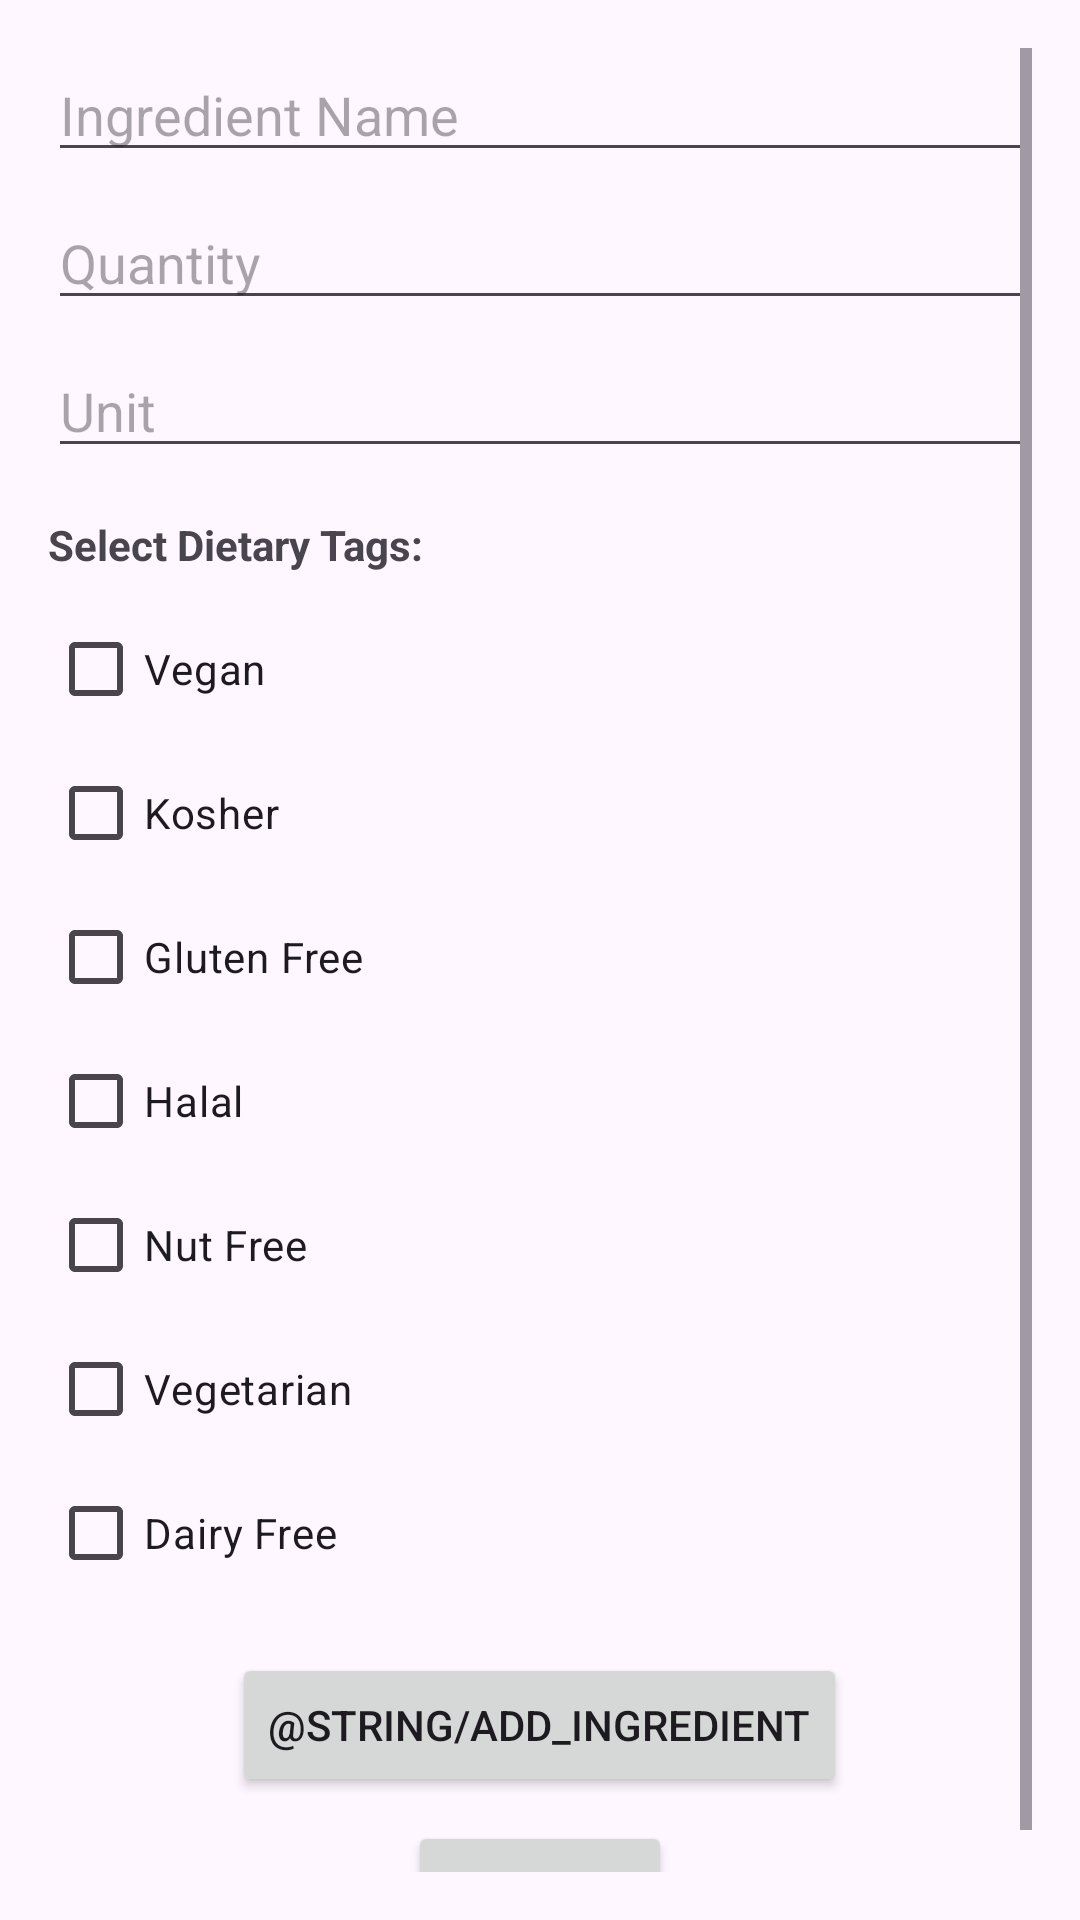

Here is an Android app screen rendered from its layout file. Give the layout XML and the strings, colors and styles it references.
<!-- AndroidManifest.xml: application theme Theme.PantryPalAndroidPrototype -->
<!-- res/layout/fragment_add_items.xml -->
<?xml version="1.0" encoding="utf-8"?>
<ScrollView xmlns:android="http://schemas.android.com/apk/res/android"
    android:layout_width="match_parent"
    android:layout_height="match_parent"
    android:padding="16dp">

    <LinearLayout
        android:layout_width="match_parent"
        android:layout_height="wrap_content"
        android:orientation="vertical">

        <EditText
            android:id="@+id/itemNameText"
            android:layout_width="match_parent"
            android:layout_height="wrap_content"
            android:hint="Ingredient Name"
            android:layout_marginBottom="8dp" />

        <EditText
            android:id="@+id/itemQtyText"
            android:layout_width="match_parent"
            android:layout_height="wrap_content"
            android:hint="Quantity"
            android:layout_marginBottom="8dp" />

        <EditText
            android:id="@+id/itemUnitText"
            android:layout_width="match_parent"
            android:layout_height="wrap_content"
            android:hint="Unit"
            android:layout_marginBottom="16dp" />

        <TextView
            android:id="@+id/textView"
            android:layout_width="wrap_content"
            android:layout_height="wrap_content"
            android:text="Select Dietary Tags:"
            android:layout_marginBottom="8dp"
            android:textStyle="bold" />

        
        <LinearLayout
            android:layout_width="match_parent"
            android:layout_height="wrap_content"
            android:orientation="vertical"
            android:layout_marginBottom="16dp">

            <CheckBox
                android:id="@+id/veganCheckbox"
                android:layout_width="wrap_content"
                android:layout_height="wrap_content"
                android:text="Vegan" />

            <CheckBox
                android:id="@+id/kosherCheckbox"
                android:layout_width="wrap_content"
                android:layout_height="wrap_content"
                android:text="Kosher" />

            <CheckBox
                android:id="@+id/glutenFreeCheckbox"
                android:layout_width="wrap_content"
                android:layout_height="wrap_content"
                android:text="Gluten Free" />

            <CheckBox
                android:id="@+id/halalCheckbox"
                android:layout_width="wrap_content"
                android:layout_height="wrap_content"
                android:text="Halal" />

            <CheckBox
                android:id="@+id/nutFreeCheckbox"
                android:layout_width="wrap_content"
                android:layout_height="wrap_content"
                android:text="Nut Free" />

            <CheckBox
                android:id="@+id/vegetarianCheckbox"
                android:layout_width="wrap_content"
                android:layout_height="wrap_content"
                android:text="Vegetarian" />

            <CheckBox
                android:id="@+id/dairyFreeCheckbox"
                android:layout_width="wrap_content"
                android:layout_height="wrap_content"
                android:text="Dairy Free" />
        </LinearLayout>

        <Button
            android:id="@+id/addIngredientButton"
            android:layout_width="wrap_content"
            android:layout_height="wrap_content"
            android:layout_gravity="center_horizontal"
            android:layout_marginBottom="8dp"
            android:text="@string/add_ingredient" />

        <Button
            android:id="@+id/doneButton"
            android:layout_width="wrap_content"
            android:layout_height="wrap_content"
            android:layout_gravity="center_horizontal"
            android:text="Done" />

        <TextView
            android:id="@+id/errorText"
            android:layout_width="wrap_content"
            android:layout_height="wrap_content"
            android:text="@string/please_fill_in_all_fields"
            android:visibility="gone" />

    </LinearLayout>
</ScrollView>
<!-- resources referenced by this layout -->
<resources>
  <style name="Theme.PantryPalAndroidPrototype" parent="Base.Theme.PantryPalAndroidPrototype">
          
      </style>
  <style name="Base.Theme.PantryPalAndroidPrototype" parent="Theme.Material3.DayNight.NoActionBar">
          
          
          <item name="colorPrimary">@color/my_light_primary</item>
          
          <item name="colorPrimaryDark">@color/my_dark_primary</item>
      </style>
  <color name="my_light_primary">#FF6200EE</color>
  <color name="my_dark_primary">#FF3700B3</color>
</resources>
